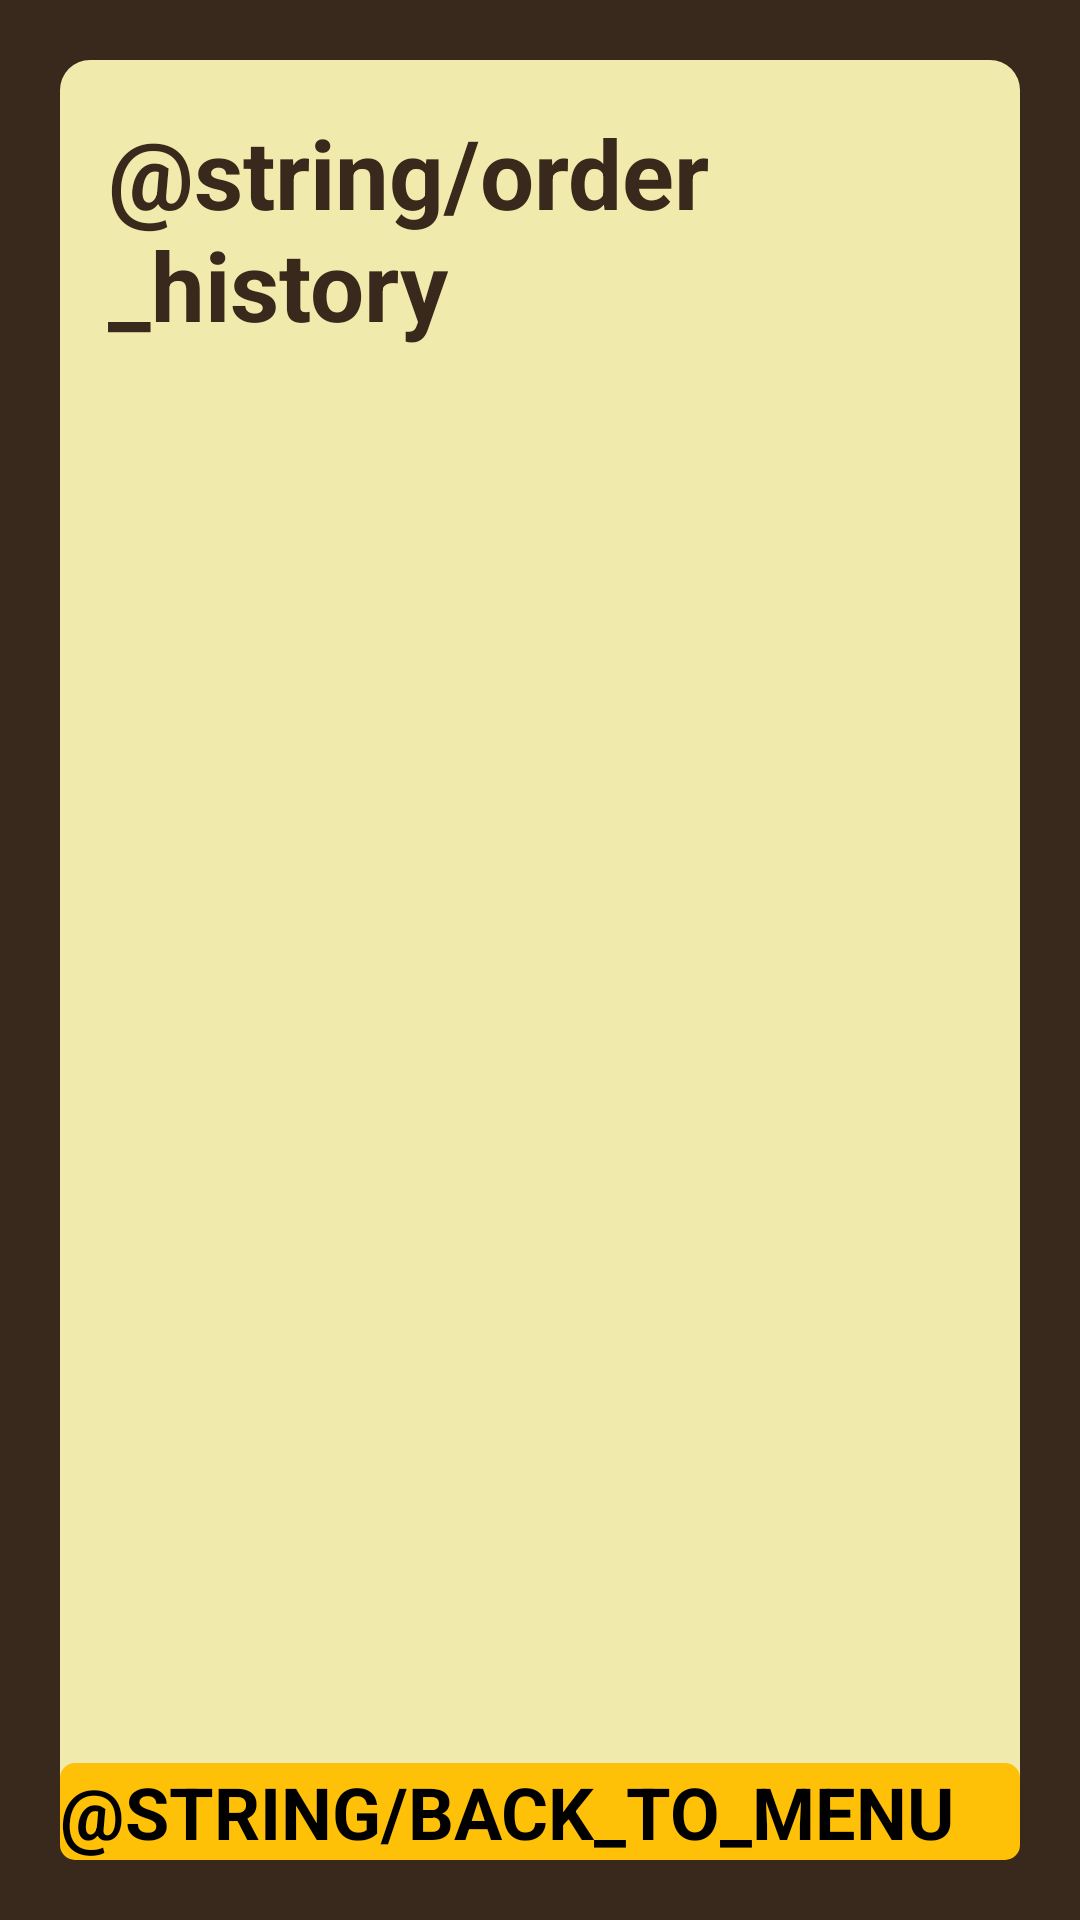

Write the Android layout XML for this screen, with the resource values it uses.
<!-- AndroidManifest.xml: application theme AppThemeNoTitleBar -->
<!-- res/layout/activity_order_history.xml -->
<?xml version="1.0" encoding="utf-8"?>
<RelativeLayout xmlns:android="http://schemas.android.com/apk/res/android"
    xmlns:app="http://schemas.android.com/apk/res-auto"
    xmlns:tools="http://schemas.android.com/tools"
    android:layout_width="match_parent"
    android:layout_height="match_parent"
    android:background="@color/mediumBrown"
    android:padding="20dp"
    tools:context="com.kami.lepau.OrderHistoryActivity">

    <RelativeLayout
        android:layout_width="match_parent"
        android:layout_height="match_parent">

        <LinearLayout
            android:id="@+id/activityOrderHistory_orderHistoryLinearLayout"
            android:layout_width="match_parent"
            android:layout_height="fill_parent"
            android:background="@drawable/order_background"
            android:orientation="vertical"
            android:padding="16dp">

            <TextView
                android:layout_width="match_parent"
                android:layout_height="wrap_content"
                android:text="@string/order_history"
                android:textSize="32sp"
                android:paddingBottom="20dp"
                android:textColor="@color/mediumBrown"
                android:textStyle="bold" />

            <android.support.v7.widget.RecyclerView
                android:id="@+id/activityOrderHistory_orderHistoryRecyclerView"
                android:layout_width="match_parent"
                android:layout_height="wrap_content" />

        </LinearLayout>

    </RelativeLayout>

    <Button
        android:id="@+id/history_back_to_menu"
        android:layout_width="match_parent"
        android:layout_height="wrap_content"
        android:layout_alignParentBottom="true"
        android:layout_marginTop="20dp"
        android:background="@drawable/order_button"
        android:text="@string/back_to_menu"
        android:textAllCaps="true"
        android:textSize="24sp"
        android:textStyle="bold" />

</RelativeLayout>
<!-- resources referenced by this layout -->
<resources>
  <color name="mediumBrown">#39281C</color>
  <!-- drawable order_background (drawable) -->
  <?xml version="1.0" encoding="utf-8"?>
  <shape xmlns:android="http://schemas.android.com/apk/res/android"
      android:shape="rectangle">
      <solid android:color="@color/beige" />
      <corners
          android:bottomLeftRadius="10dp"
          android:bottomRightRadius="10dp"
          android:topLeftRadius="10dp"
          android:topRightRadius="10dp" />
  </shape>
  <!-- drawable order_button (drawable) -->
  <?xml version="1.0" encoding="utf-8"?>
  <shape xmlns:android="http://schemas.android.com/apk/res/android"
      android:shape="rectangle">
      <solid android:color="@color/gold" />
      <corners
          android:bottomLeftRadius="5dp"
          android:bottomRightRadius="5dp"
          android:topLeftRadius="5dp"
          android:topRightRadius="5dp" />
  </shape>
  <string name="back_to_menu">Kembali</string>
  <string name="order_history">Riwayat Pemesanan</string>
  <color name="beige">#F0EBAC</color>
  <color name="gold">#FFC107</color>
</resources>
